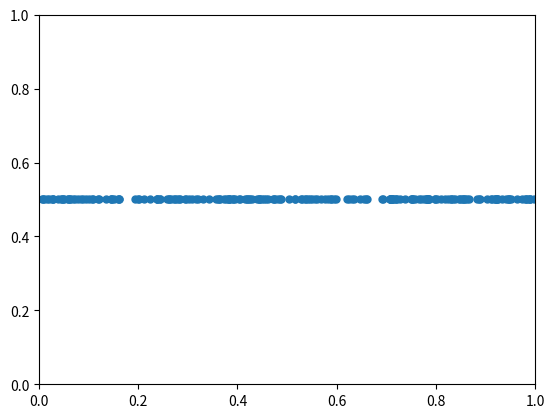

Reproduce this figure in Python.
import numpy as np
import matplotlib.animation as animation
import matplotlib.pyplot as plt
import random


def clamp(val, l, h):
    return max(min(val, h), l)

def get_cell_indices(position, h):
    return (position / h).astype(int)

def advection(q, qdot, dt, h, nx, ny):
    q += qdot * dt
    for i in range(len(q) // 2):
        if q[2 * i] < 0:
            q[2 * i] = 0
        if q[2 * i] > h * nx:
            q[2 * i] = 0
        if q[2 * i + 1] < 0:
            q[2 * i + 1] = 0
        if q[2 * i + 1] > h * ny:
            q[2 * i + 1] = 0


def construct_grid(q, qdot, nx, ny, h):
    u = np.zeros((nx - 1, ny))
    v = np.zeros((nx, ny - 1))
    cell_states = np.zeros((nx, ny))

    Wu = np.zeros(len(q) * 2)
    Wv = np.zeros(len(q) * 2)

    u_corner = np.array([0.5 * h, 0])
    v_corner = np.array([0, 0.5 * h])
    for i in range(len(q) // 2):
        p = q[i * 2:i * 2 + 2]
        velocity = qdot[i * 2:i * 2 + 2]
        position_u = get_cell_indices(p - np.array([0.5 * h, 0]), h)
        position_v = get_cell_indices(p - np.array([0, 0.5 * h]), h)
        position_p = get_cell_indices(p, h);

        cell_states[position_p[0], position_p[1]] = 1


        wu_i = bilinear_interpolation_weight(u_corner, h, p)
        wv_i = bilinear_interpolation_weight(v_corner, h, p)

        Wu[2 * i], Wu[2 * i + 1], Wu[2 * i + 2], Wu[2 * i + 3] = wu_i[0], wu_i[1], wu_i[2], wu_i[3]
        Wv[2 * i], Wv[2 * i + 1], Wv[2 * i + 2], Wv[2 * i + 3] = wv_i[0], wv_i[1], wv_i[2], wv_i[3]

        for a in range(2):
            for b in range(2):
                w_idx = a * 2 + b
                u[clamp(position_u[0] + a, 0, nx - 2), clamp(position_u[1] + a, 0, ny - 1)] += wu_i[w_idx] * velocity[0]
                v[clamp(position_v[0] + a, 0, nx - 1), clamp(position_v[1] + b, 0, ny - 2)] += wu_i[w_idx] * velocity[1]
    return u, v, Wu, Wv, cell_states


def external_force(q, qdot, f, dt):
    for i in range(len(q) // 2):
        qdot[2 * i: 2 * i + 2] += f * dt


def PIC_transfer(q, qdot, u, v, Wu, Wv, nx, ny, h):
    qdot = np.zeros(qdot.shape)
    for i in range(len(q) // 2):
        p = q[i * 2:i * 2 + 2]
        position_u = get_cell_indices(p - np.array([0.5 * h, 0]), h)
        position_v = get_cell_indices(p - np.array([0, 0.5 * h]), h)
        position_p = get_cell_indices(p, h);

        wu_i = Wu[4 * i: 4 * i + 5]
        wv_i = Wv[4 * i: 4 * i + 5]
        for a in range(2):
            for b in range(2):
                w_idx = a * 2 + b
                qdot[2 * i] += u[clamp(position_u[0] + a, 0, nx - 2), clamp(position_u[1] + a, 0, ny - 1)] * wu_i[w_idx]
                qdot[2 * i + 1] += v[clamp(position_v[0] + a, 0, nx - 1), clamp(position_v[1] + b, 0, ny - 2)] * wv_i[w_idx]
    

def pressure_projection(q, qdot, nx, ny, h, dt, density):
    u, v, Wu, Wv, cell_state = construct_grid(q, qdot, nx, ny, h)

    # construct p
    p = np.zeros((nx, ny))
    p[1:nx - 1, :] = u[1:nx - 1, :] - u[0:nx - 2, :]
    p[:, 1:ny - 1] = v[:, 1:ny - 1] - v[:, 0:ny - 2]
    p /= h

    soft_boundary(p, cell_state)

    solid_boundary(u, v)

    # compute gradient
    u[0:nx - 1, :] -= (p[1:nx, :] - p[0:nx - 1, :]) * dt / (h * density)
    v[:, 0:ny - 1] -= (p[:, 1:ny] - p[:, 0:ny - 1]) * dt / (h * density)

    PIC_transfer(q, qdot, u, v, Wu, Wv, nx, ny, h)


def soft_boundary(p, cell_state):
    for i in range(p.shape[0]):
        for j in range(p.shape[1]):
            if cell_state[i, j] == 1:
                continue

            if i >= 1 and cell_state[i - 1, j] == 1:
                p[i - 1, j] -= 0.5 * p[i, j]
            if i + 1 < p.shape[0] and cell_state[i + 1, j] == 1:
                p[i + 1, j] -= 0.5 * p[i, j]
            if j >= 1 and cell_state[i, j - 1] == 1:
                p[i, j - 1] -= 0.5 * p[i, j]
            if j + 1 < p.shape[1] and cell_state[i, j + 1] == 1:
                p[i, j + 1] -= 0.5 * p[i, j]


def solid_boundary(u, v):
    u[0, :][u[0, :] < 0] = 0
    u[-1, :][u[-1, :] > 0] = 0
    v[:, 0][v[:, 0] < 0] = 0
    v[:, -1][v[:, -1] > 0] = 0

def bilinear_interpolation_weight(corner, h, p):
    diffs  = p - corner
    idx = (diffs / h).astype(int)
    ds = diffs / h - idx;

    weights = np.zeros(4)
    # x, y
    weights[0] = (1 - ds[0]) * (1 - ds[1])
    # x, y + 1
    weights[1] = (1 - ds[0]) * ds[1]
    # x + 1, y
    weights[2] = ds[0] * (1 - ds[1])
    # x + 1, y + 1
    weights[3] = ds[0] * ds[1]
    return weights





np.random.seed(19680801)
nx, ny = 10, 10
h = 0.1
g = np.array([0, -9.8])
n = 200
dt = 0.01
density = 1000
q = np.zeros(n * 2)
qdot = np.zeros(n * 2)
q_prev = None
for i in range(n):
    q[i * 2:2 * i + 2] = np.array([random.uniform(0, nx * h), 1 / 2 * h * ny])
for i in range(n):
    qdot[i * 2:2 * i + 2] = np.array([random.uniform(0, nx * h), random.uniform(0, nx * h)])



# args for animation
fig = plt.figure()
ax = plt.axes(xlim=(0, nx * h), ylim=(0, ny * h))
particles, = ax.plot(q[::2], q[1::2], 'o', ms=5)


def animate(i):
    q_prev = q.copy()
    advection(q, qdot, dt, h, nx, ny)
    external_force(q, qdot, g, dt)
    pressure_projection(q, qdot, nx, ny, h, dt, density)
    particles.set_data(q[::2], q[1::2])
    return particles


plt.xlim(0, nx * h)
plt.ylim(0, ny * h)
anim = animation.FuncAnimation(fig, animate, interval=10)
plt.show()
